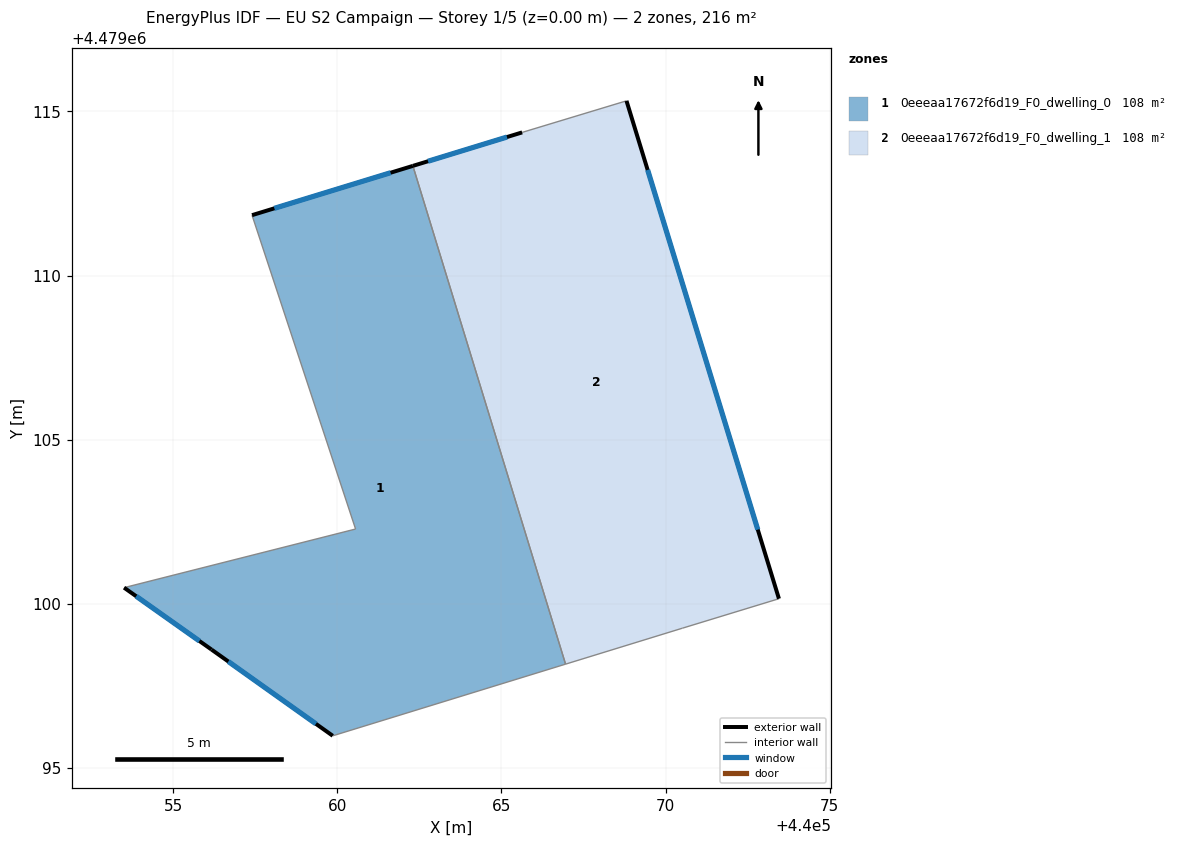
=== STOREY PLAN SPEC (per zone: floor XY polygon, exterior-wall plan segments, windows/doors) ===
zone 1: 0eeeaa17672f6d19_F0_dwelling_0  (107.9 m²)
  floor: (440062.30, 4479113.34) (440066.95, 4479098.16) (440059.86, 4479095.98) (440056.17, 4479098.61) (440053.51, 4479100.49) (440060.56, 4479102.28) (440057.40, 4479111.84)
  exterior wall: (440062.30, 4479113.34) – (440057.40, 4479111.84)  [5.1 m]
    window: (440061.62, 4479113.13) – (440058.08, 4479112.05)  [8.0 m²]
  exterior wall: (440056.17, 4479098.61) – (440059.86, 4479095.98)  [4.5 m]
    window: (440056.68, 4479098.24) – (440059.35, 4479096.34)  [7.1 m²]
  exterior wall: (440053.51, 4479100.49) – (440056.17, 4479098.61)  [3.3 m]
    window: (440053.87, 4479100.23) – (440055.80, 4479098.87)  [5.1 m²]
  interior walls: 4
zone 2: 0eeeaa17672f6d19_F0_dwelling_1  (107.9 m²)
  floor: (440068.81, 4479115.32) (440073.45, 4479100.16) (440070.51, 4479099.26) (440066.95, 4479098.16) (440062.30, 4479113.34) (440065.63, 4479114.36)
  exterior wall: (440065.63, 4479114.36) – (440062.30, 4479113.34)  [3.5 m]
    window: (440065.17, 4479114.22) – (440062.76, 4479113.48)  [5.4 m²]
  exterior wall: (440073.45, 4479100.16) – (440068.81, 4479115.32)  [15.9 m]
    window: (440072.81, 4479102.26) – (440069.45, 4479113.22)  [24.8 m²]
  interior walls: 4

=== DERIVED (storey summary) ===
Building: EU S2 Campaign
Storey: 1 of 5  (floor level z = 0.00 m)
Storey gross floor area: 215.8 m²
Zones on this storey: 2
  - 0eeeaa17672f6d19_F0_dwelling_0: floor 107.9 m²; exterior wall 12.9 m (38.8 m²); 3 window(s) 20.2 m²; WWR 52.2%
  - 0eeeaa17672f6d19_F0_dwelling_1: floor 107.9 m²; exterior wall 19.3 m (58.0 m²); 2 window(s) 30.3 m²; WWR 52.2%
Zone adjacency (shared interzone walls):
  - 0eeeaa17672f6d19_F0_dwelling_0 ↔ 0eeeaa17672f6d19_F0_dwelling_1